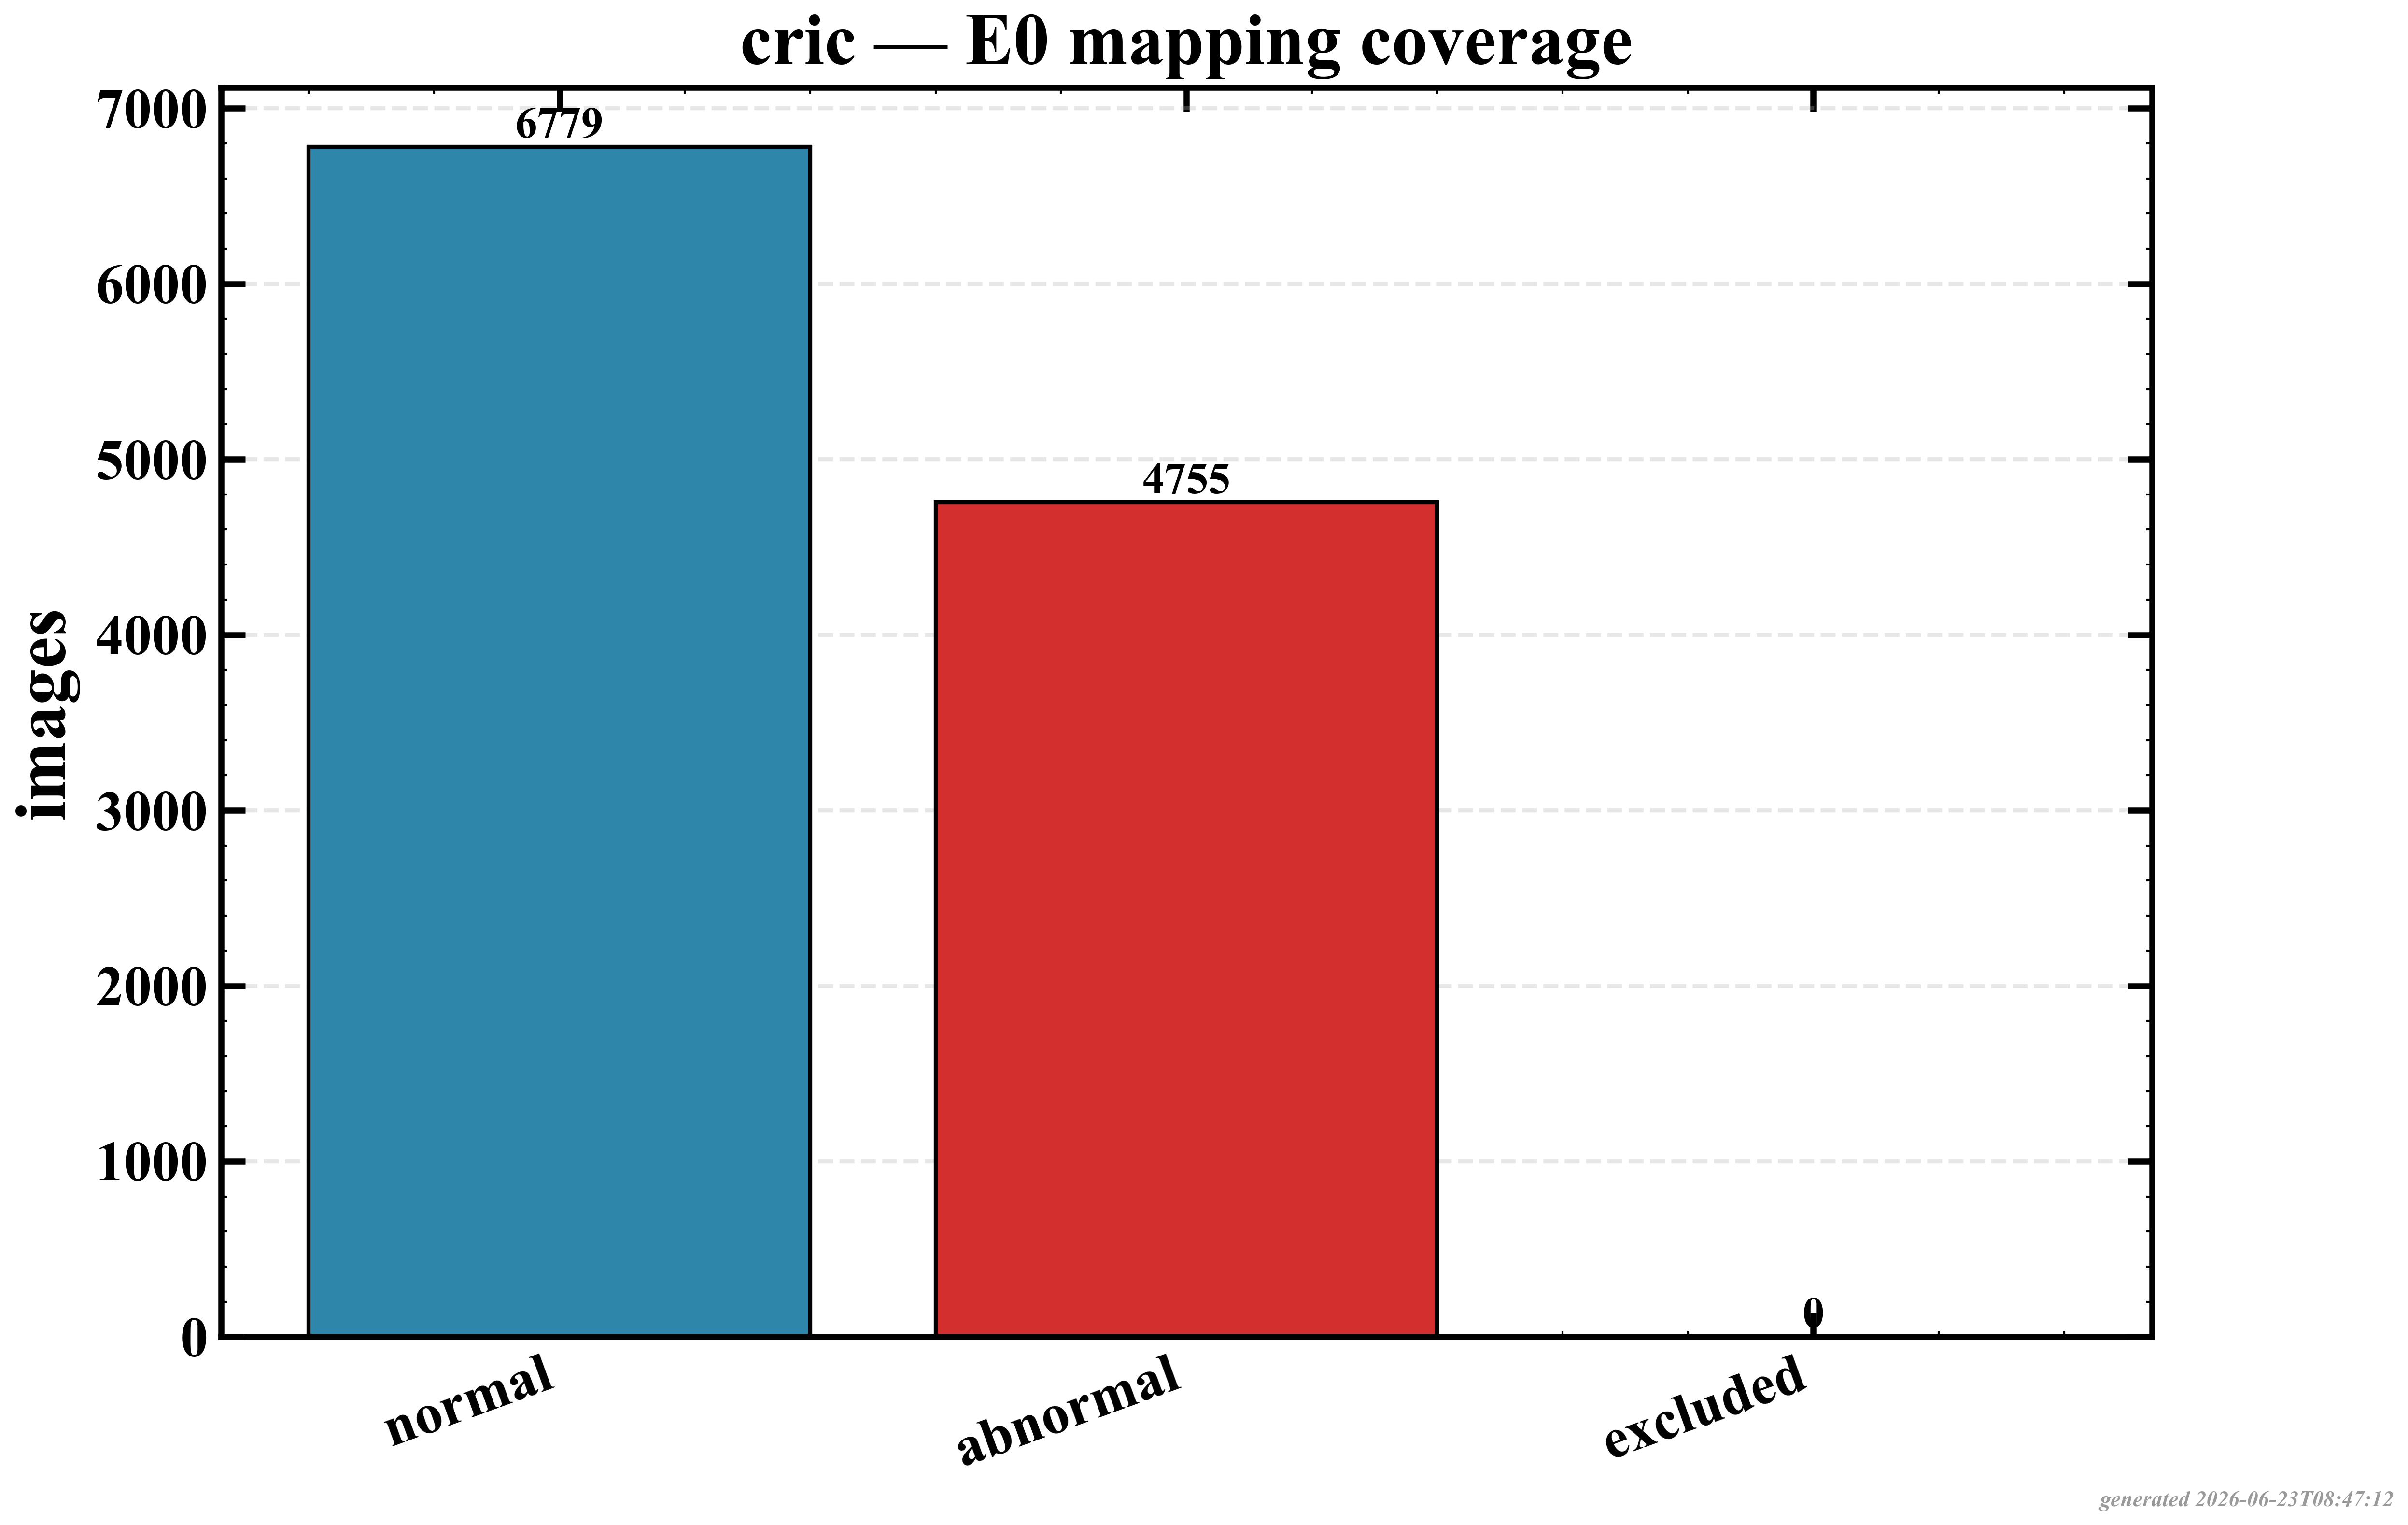

The data file committed next to this chart (first rows):
class, images
normal, 6779
abnormal, 4755
excluded, 0
